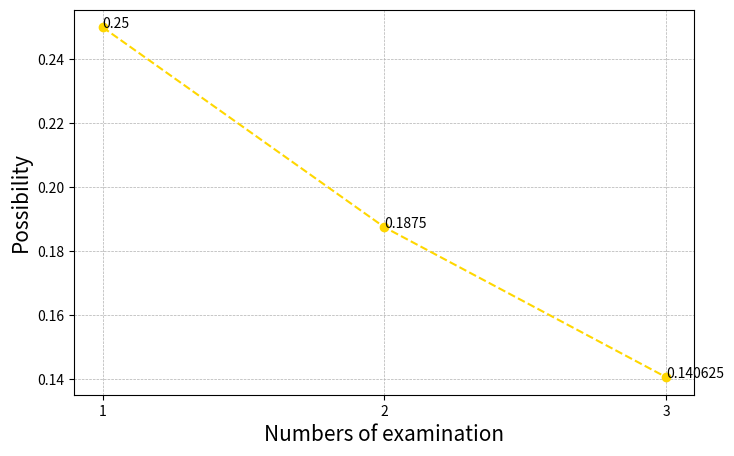

The script that saved this image:
import matplotlib.pyplot as plt
import numpy as np


def geometric_distribution(p, x):
    return p * ((1 - p) ** (x - 1))


x_points = np.array([x for x in range(1, 4)])
y_points = np.array([geometric_distribution(0.25, x) for x in x_points])
plt.figure(figsize=(8, 5), dpi=100)
plt.plot(x_points, y_points, marker='o', linestyle='dashed', color='gold')
plt.xlabel("Numbers of examination", fontdict={'size': 15})
plt.ylabel("Possibility", fontdict={'size': 15})
plt.grid(linestyle='--', linewidth=0.5)
plt.xticks(range(1, 4))
for i in range(0, len(y_points)):
    plt.annotate(y_points[i], xy=(x_points[i], y_points[i]))
plt.show()
print(f"p(X|X < 4) = p(1) + p(2) + p(3) = {geometric_distribution(0.25, 1)} + {geometric_distribution(0.25, 2)} + {geometric_distribution(0.25, 3)}")
print(f"= {geometric_distribution(0.25, 1) + geometric_distribution(0.25, 2) + geometric_distribution(0.25, 3)}")